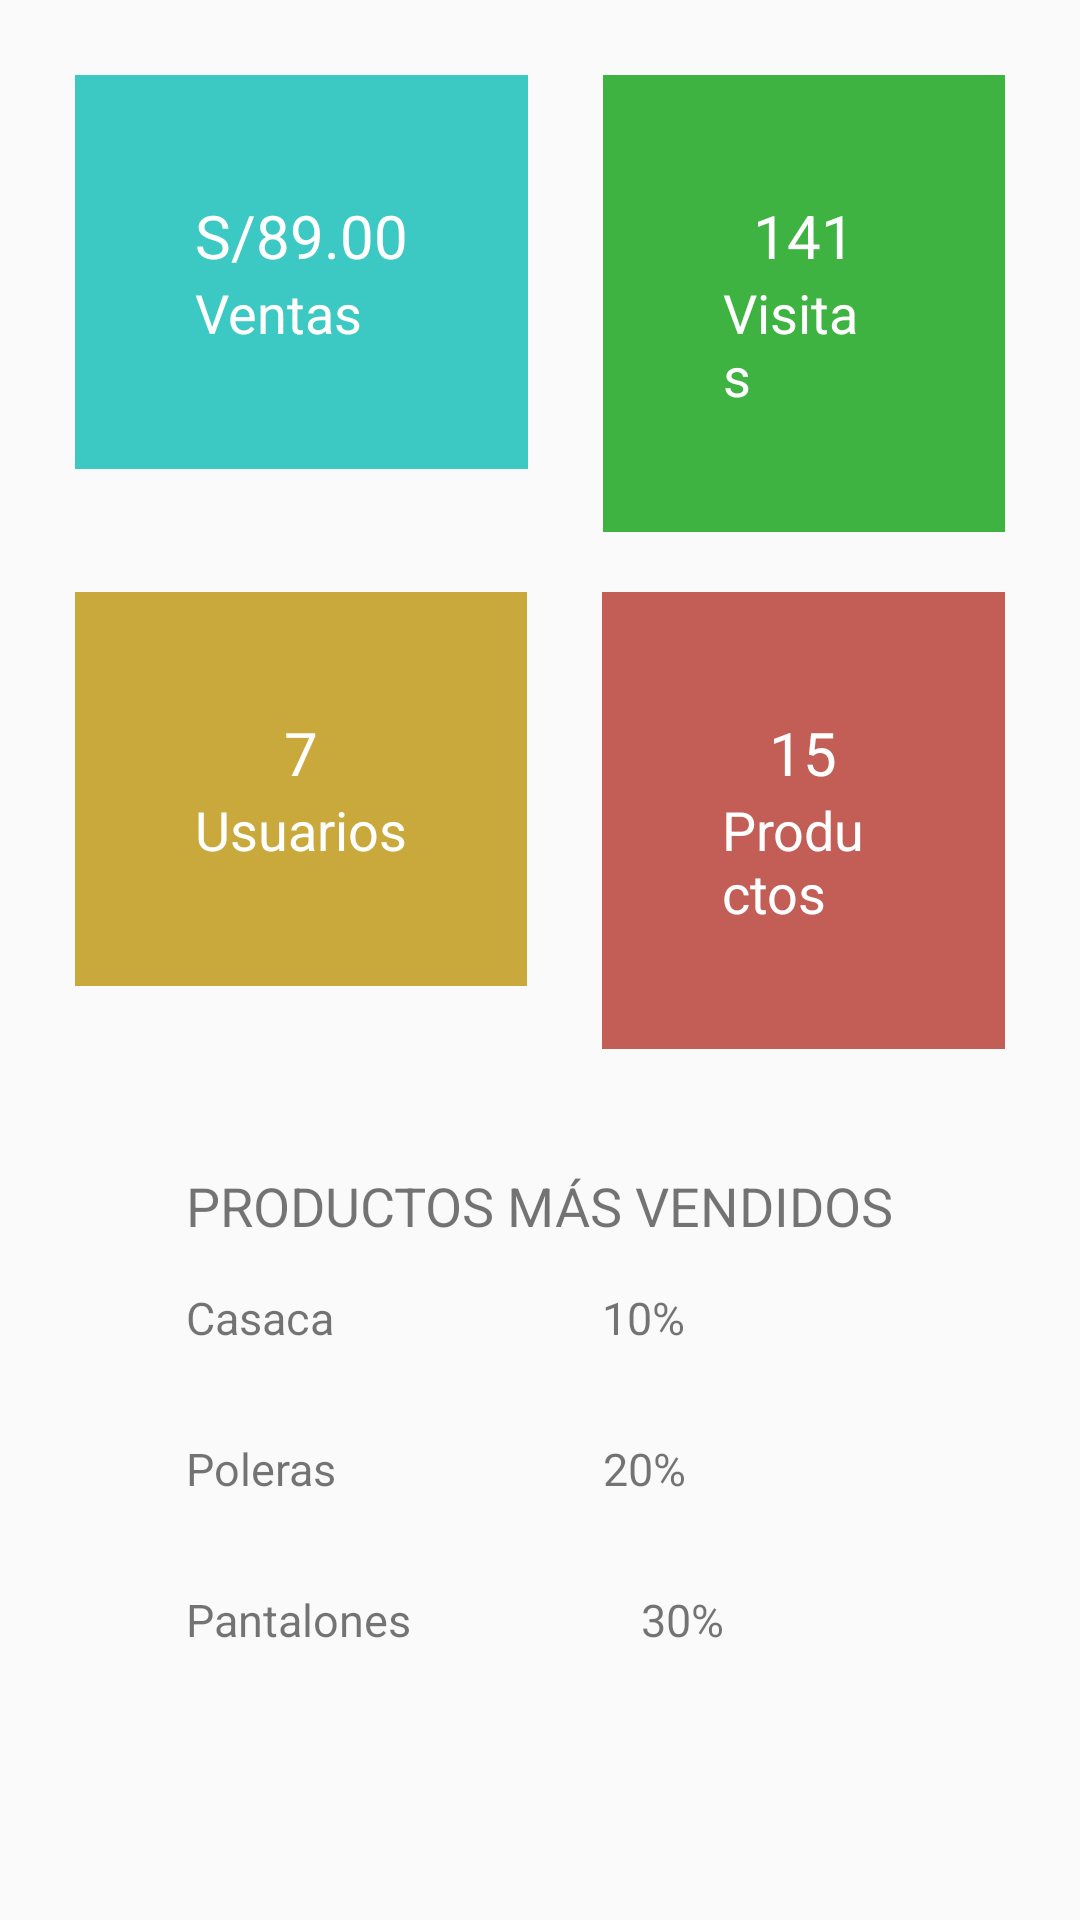

Layout XML and referenced resources for this Android screen:
<!-- AndroidManifest.xml: application theme AppTheme -->
<!-- res/layout/activity_tablero.xml -->
<?xml version="1.0" encoding="utf-8"?>
<LinearLayout xmlns:android="http://schemas.android.com/apk/res/android"
    xmlns:app="http://schemas.android.com/apk/res-auto"
    xmlns:tools="http://schemas.android.com/tools"
    android:layout_width="match_parent"
    android:orientation="vertical"
    android:layout_height="match_parent"
    tools:context=".TableroActivity"
    android:accessibilityPaneTitle="TABLERO">
    <ScrollView
        android:layout_width="match_parent"
        android:layout_height="match_parent"
        >
        <LinearLayout
            android:layout_width="match_parent"
            android:layout_height="wrap_content"
            android:orientation="vertical"
            android:gravity="center_horizontal|center_vertical"
            android:layout_margin="15dp"
            >
        <LinearLayout
        android:orientation="vertical"
        android:layout_width="wrap_content"
        android:layout_height="fill_parent">


        <LinearLayout
            android:layout_width="match_parent"
            android:layout_height="wrap_content"
            android:orientation="horizontal"
            android:padding="10dp">
            <LinearLayout
                android:id="@+id/ventas"
                android:orientation="vertical"
                android:layout_width="wrap_content"
                android:layout_height="wrap_content"
                android:padding="40dp"
                android:background="#3CC9C3">

                <TextView
                    android:id="@+id/text_ventas"
                    android:textSize="20dp"
                    android:textColor="#fff"
                    android:gravity="center"
                    android:text="S/89.00"
                     android:layout_height="match_parent"
                    android:layout_width="wrap_content" />
                <TextView
                    android:textSize="18dp"
                    android:textColor="#fff"
                    android:text="Ventas"
                    android:layout_height="wrap_content"
                    android:layout_width="wrap_content" />

            </LinearLayout>
            <LinearLayout
                android:orientation="vertical"
                android:layout_width="match_parent"
                android:layout_height="wrap_content"
                android:padding="40dp"
                android:layout_marginLeft="25dp"
                android:background="#3EB342">

                <TextView
                    android:id="@+id/text_visitas"
                    android:layout_width="fill_parent"
                    android:layout_height="fill_parent"
                    android:gravity="center"
                    android:text="141"
                    android:textColor="#fff"
                    android:textSize="20dp" />
                <TextView
                    android:text="Visitas"
                    android:textColor="#fff"
                    android:textSize="18dp"
                    android:layout_height="wrap_content"
                    android:layout_width="wrap_content" />

            </LinearLayout>

        </LinearLayout>

    </LinearLayout>
            <LinearLayout
                android:layout_width="match_parent"
                android:layout_height="wrap_content"
                android:orientation="vertical"
                android:padding="10dp"
                android:gravity="center_horizontal|center_vertical">
                <LinearLayout
                    android:orientation="vertical"
                    android:layout_width="wrap_content"
                    android:layout_height="wrap_content">


                    <LinearLayout
                        android:layout_width="match_parent"
                        android:layout_height="wrap_content"
                        android:orientation="horizontal">
                        <LinearLayout
                            android:orientation="vertical"
                            android:layout_width="wrap_content"
                            android:layout_height="wrap_content"
                            android:padding="40dp"
                            android:background="#C9A83C">

                            <TextView
                                android:id="@+id/text_usuarios"
                                android:gravity="center"
                                android:text="7"
                                android:textColor="#fff"
                                android:textSize="20dp"
                                android:layout_height="wrap_content"
                                android:layout_width="match_parent" />
                            <TextView
                                android:text="Usuarios"
                                android:textColor="#fff"
                                android:textSize="18dp"
                                android:layout_height="wrap_content"
                                android:layout_width="wrap_content" />

                        </LinearLayout>
                        <LinearLayout
                            android:orientation="vertical"
                            android:layout_width="match_parent"
                            android:layout_height="wrap_content"
                            android:padding="40dp"
                            android:layout_marginLeft="25dp"
                            android:background="#C25E56">

                            <TextView
                                android:id="@+id/text_produc"
                                android:gravity="center"
                                android:text="15"
                                android:textColor="#fff"
                                android:textSize="20dp"
                                android:layout_height="wrap_content"
                                android:layout_width="match_parent" />
                            <TextView
                                android:text="Productos"
                                android:textColor="#fff"
                                android:textSize="18dp"
                                android:layout_height="wrap_content"
                                android:layout_width="wrap_content" />

                        </LinearLayout>

                    </LinearLayout>

                </LinearLayout>

            </LinearLayout>
            <LinearLayout
                android:layout_width="wrap_content"
                android:layout_height="wrap_content"
                android:orientation="vertical"
                android:padding="30dp">
                <TextView
                    android:textSize="18dp"
                    android:layout_width="match_parent"
                    android:layout_height="match_parent"
                    android:text="PRODUCTOS MÁS VENDIDOS"/>
                <LinearLayout
                    android:paddingTop="15dp"
                    android:layout_width="match_parent"
                    android:layout_height="match_parent"
                    android:orientation="horizontal"
                    android:gravity="center_horizontal"
                    android:paddingBottom="15dp">
                    <TextView
                        android:textSize="15dp"
                        android:layout_width="wrap_content"
                        android:layout_height="wrap_content"
                        android:text="Casaca"/>
                    <TextView
                        android:textSize="15dp"
                        android:paddingLeft="20dp"
                        android:gravity="center_horizontal"
                        android:layout_width="match_parent"
                        android:layout_height="wrap_content"
                        android:text="10%"/>
                </LinearLayout>
                <LinearLayout
                    android:paddingTop="15dp"
                    android:layout_width="match_parent"
                    android:layout_height="match_parent"
                    android:orientation="horizontal"
                    android:gravity="center_horizontal"
                    android:paddingBottom="15dp">
                    <TextView
                        android:textSize="15dp"
                        android:layout_width="wrap_content"
                        android:layout_height="wrap_content"
                        android:text="Poleras"/>
                    <TextView
                        android:textSize="15dp"
                        android:paddingLeft="20dp"
                        android:gravity="center_horizontal"
                        android:layout_width="match_parent"
                        android:layout_height="wrap_content"
                        android:text="20%"/>
                </LinearLayout>
                <LinearLayout

                    android:paddingTop="15dp"
                    android:layout_width="match_parent"
                    android:layout_height="match_parent"
                    android:orientation="horizontal"
                    android:gravity="center_horizontal"
                    android:paddingBottom="15dp">
                    <TextView
                        android:textSize="15dp"
                        android:layout_width="wrap_content"
                        android:layout_height="wrap_content"
                        android:text="Pantalones"
                        />
                    <TextView
                        android:textSize="15dp"
                        android:paddingLeft="20dp"
                        android:gravity="center_horizontal"
                        android:layout_width="match_parent"
                        android:layout_height="wrap_content"
                        android:text="30%"/>
                </LinearLayout>


            </LinearLayout>
        </LinearLayout>
    </ScrollView>

</LinearLayout>
<!-- resources referenced by this layout -->
<resources>
  <style name="AppTheme" parent="Theme.AppCompat.Light.NoActionBar">
          
          <item name="colorPrimary">@color/colorPrimary</item>
          <item name="colorPrimaryDark">@color/colorPrimaryDark</item>
          <item name="colorAccent">@color/colorAccent</item>
      </style>
  <!-- not gathered from this repository: default colours our renderer supplied (Android Studio template values) -->
  <color name="colorPrimary">#FF6200EE</color>
  <color name="colorPrimaryDark">#FF3700B3</color>
  <color name="colorAccent">#FF03DAC5</color>
</resources>
